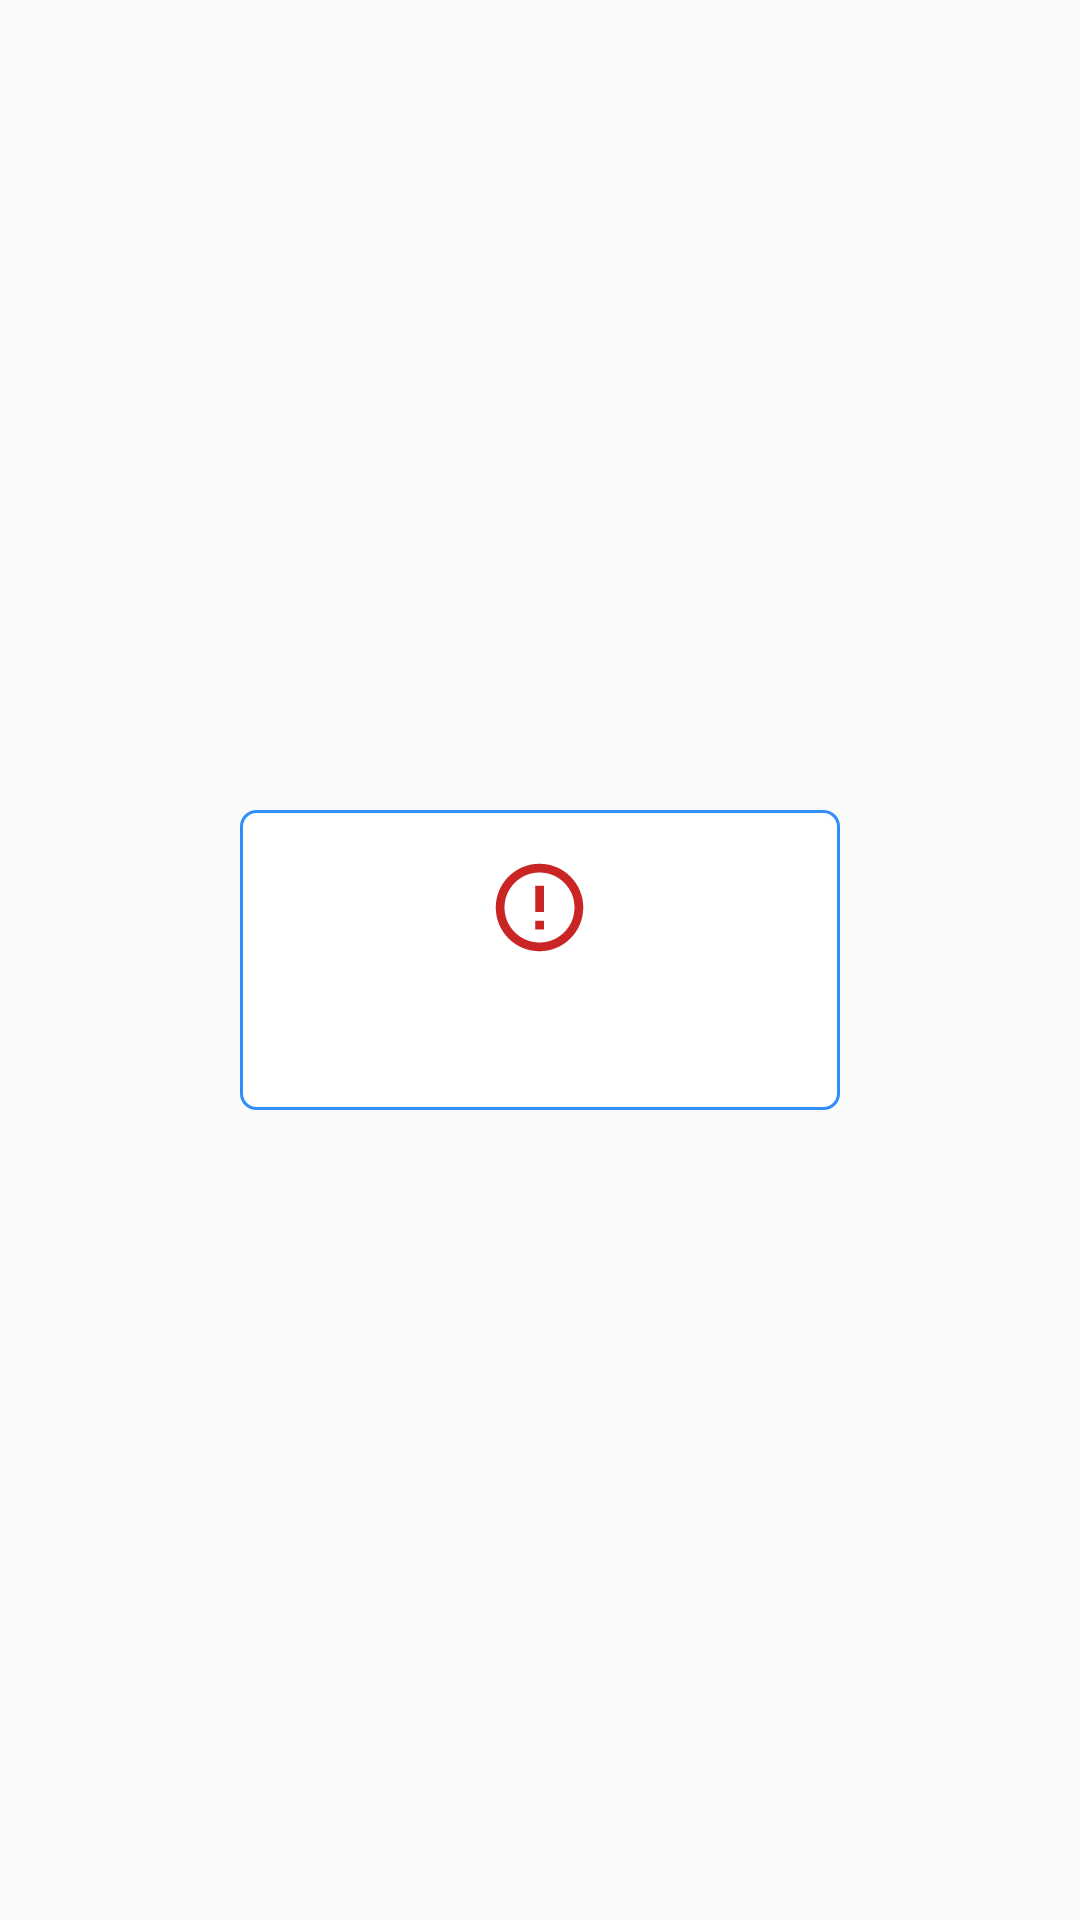

This screen was rendered from an Android layout file. Write that file and the resources it references.
<!-- AndroidManifest.xml: application theme AppTheme -->
<!-- res/layout/toast_center_error.xml -->
<?xml version="1.0" encoding="utf-8"?>
<LinearLayout xmlns:android="http://schemas.android.com/apk/res/android"
    android:layout_width="match_parent"
    android:layout_height="match_parent"
    android:orientation="vertical"
    android:gravity="center">

    <LinearLayout
        android:layout_width="200dp"
        android:layout_height="100dp"
        android:background="@drawable/toast_error_bg"
        android:orientation="vertical">

        <ImageView
            android:layout_width="35dp"
            android:layout_height="35dp"
            android:layout_marginTop="15dp"
            android:layout_gravity="center_horizontal"
            android:src="@drawable/ic_error_outline_red_24dp"/>

        <TextView
            android:id="@+id/toast_msg"
            android:layout_width="match_parent"
            android:layout_height="wrap_content"
            android:gravity="center"
            android:layout_marginTop="10dp"
            android:layout_marginLeft="5dp"
            android:layout_marginRight="5dp"
            android:textColor="@color/colorBlue"
            android:textSize="14dp"/>
    </LinearLayout>

</LinearLayout>
<!-- resources referenced by this layout -->
<resources>
  <color name="colorBlue">#328cfa</color>
  <!-- drawable ic_error_outline_red_24dp (drawable) -->
  <vector xmlns:android="http://schemas.android.com/apk/res/android"
          android:width="24dp"
          android:height="24dp"
          android:viewportWidth="24.0"
          android:viewportHeight="24.0">
      <path
          android:fillColor="#c92525"
          android:pathData="M11,15h2v2h-2zM11,7h2v6h-2zM11.99,2C6.47,2 2,6.48 2,12s4.47,10 9.99,10C17.52,22 22,17.52 22,12S17.52,2 11.99,2zM12,20c-4.42,0 -8,-3.58 -8,-8s3.58,-8 8,-8 8,3.58 8,8 -3.58,8 -8,8z"/>
  </vector>
  <!-- drawable toast_error_bg (drawable) -->
  <?xml version="1.0" encoding="utf-8"?>
  <shape xmlns:android="http://schemas.android.com/apk/res/android"
      android:shape="rectangle">
  
      <solid android:color="#ffffff"/>
      <corners android:radius="5dp"/>
      <stroke android:color="@color/colorBlue" android:width="1dp"/>
  
  </shape>
  <style name="AppTheme" parent="Theme.AppCompat.Light.NoActionBar">
          
          <item name="colorPrimary">@color/colorPrimary</item>
          <item name="colorPrimaryDark">@color/colorPrimaryDark</item>
          <item name="colorAccent">@color/colorAccent</item>
          <item name="android:windowActionModeOverlay">true</item>
      </style>
  <color name="colorPrimary">#3F51B5</color>
  <color name="colorPrimaryDark">#5e5e5e</color>
  <color name="colorAccent">#FF4081</color>
</resources>
